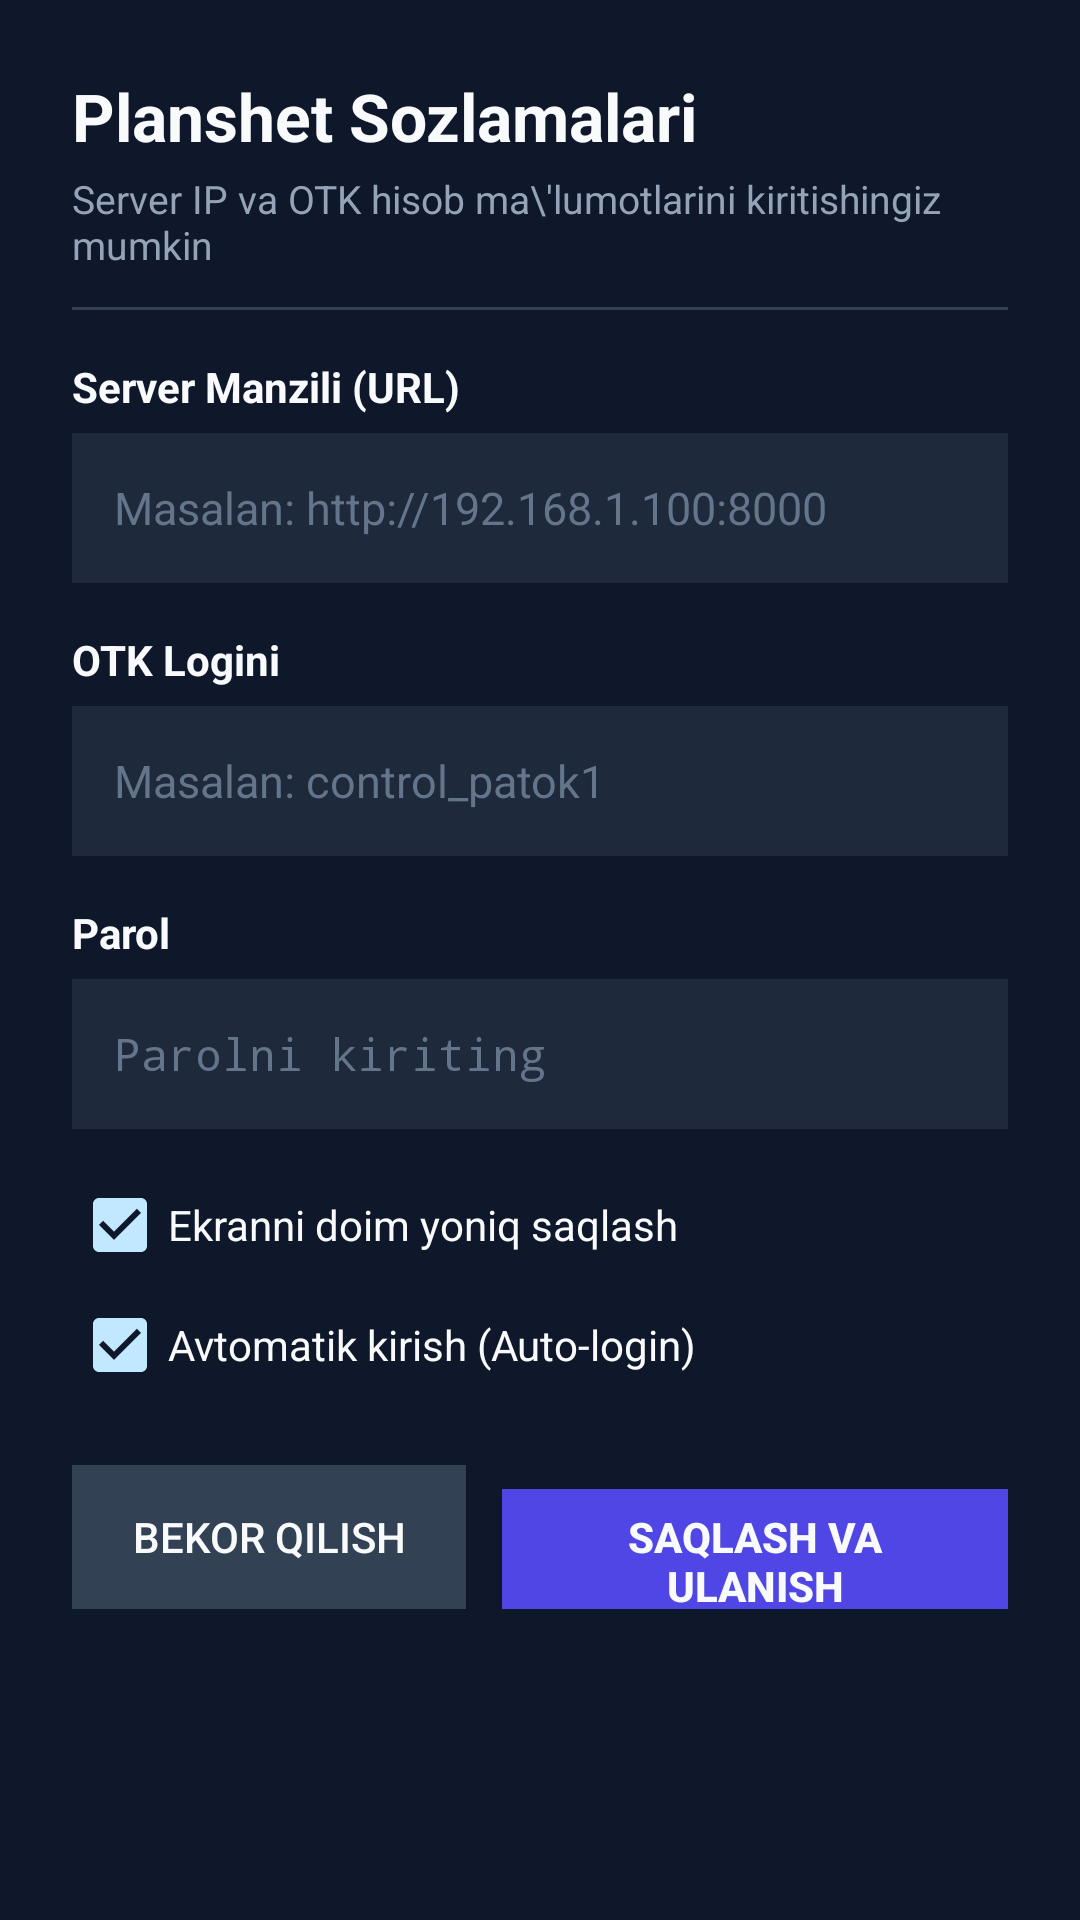

Write the Android layout XML for this screen, with the resource values it uses.
<!-- AndroidManifest.xml: application theme AppTheme -->
<!-- res/layout/dialog_settings.xml -->
<?xml version="1.0" encoding="utf-8"?>
<ScrollView xmlns:android="http://schemas.android.com/apk/res/android"
    android:layout_width="match_parent"
    android:layout_height="wrap_content"
    android:background="@color/colorPrimary"
    android:padding="24dp">

    <LinearLayout
        android:layout_width="match_parent"
        android:layout_height="wrap_content"
        android:orientation="vertical">

        <TextView
            android:layout_width="wrap_content"
            android:layout_height="wrap_content"
            android:text="@string/settings_title"
            android:textColor="@color/textWhite"
            android:textSize="22sp"
            android:textStyle="bold" />

        <TextView
            android:layout_width="wrap_content"
            android:layout_height="wrap_content"
            android:layout_marginTop="4dp"
            android:text="Server IP va OTK hisob ma\'lumotlarini kiritishingiz mumkin"
            android:textColor="@color/textMuted"
            android:textSize="13sp" />

        <View
            android:layout_width="match_parent"
            android:layout_height="1dp"
            android:layout_marginTop="12dp"
            android:layout_marginBottom="16dp"
            android:background="#334155" />

        
        <TextView
            android:layout_width="wrap_content"
            android:layout_height="wrap_content"
            android:text="@string/server_url"
            android:textColor="@color/textWhite"
            android:textSize="14sp"
            android:textStyle="bold" />

        <EditText
            android:id="@+id/editServerUrl"
            android:layout_width="match_parent"
            android:layout_height="50dp"
            android:layout_marginTop="6dp"
            android:background="#1e293b"
            android:hint="@string/server_url_hint"
            android:inputType="textUri"
            android:paddingStart="14dp"
            android:paddingEnd="14dp"
            android:textColor="@color/textWhite"
            android:textColorHint="#64748b"
            android:textSize="15sp" />

        
        <TextView
            android:layout_width="wrap_content"
            android:layout_height="wrap_content"
            android:layout_marginTop="16dp"
            android:text="@string/username"
            android:textColor="@color/textWhite"
            android:textSize="14sp"
            android:textStyle="bold" />

        <EditText
            android:id="@+id/editUsername"
            android:layout_width="match_parent"
            android:layout_height="50dp"
            android:layout_marginTop="6dp"
            android:background="#1e293b"
            android:hint="@string/username_hint"
            android:inputType="text"
            android:paddingStart="14dp"
            android:paddingEnd="14dp"
            android:textColor="@color/textWhite"
            android:textColorHint="#64748b"
            android:textSize="15sp" />

        
        <TextView
            android:layout_width="wrap_content"
            android:layout_height="wrap_content"
            android:layout_marginTop="16dp"
            android:text="@string/password"
            android:textColor="@color/textWhite"
            android:textSize="14sp"
            android:textStyle="bold" />

        <EditText
            android:id="@+id/editPassword"
            android:layout_width="match_parent"
            android:layout_height="50dp"
            android:layout_marginTop="6dp"
            android:background="#1e293b"
            android:hint="@string/password_hint"
            android:inputType="textPassword"
            android:paddingStart="14dp"
            android:paddingEnd="14dp"
            android:textColor="@color/textWhite"
            android:textColorHint="#64748b"
            android:textSize="15sp" />

        
        <CheckBox
            android:id="@+id/chkKeepScreenOn"
            android:layout_width="wrap_content"
            android:layout_height="wrap_content"
            android:layout_marginTop="16dp"
            android:checked="true"
            android:text="@string/keep_screen_on"
            android:textColor="@color/textWhite"
            android:textSize="14sp" />

        <CheckBox
            android:id="@+id/chkAutoLogin"
            android:layout_width="wrap_content"
            android:layout_height="wrap_content"
            android:layout_marginTop="8dp"
            android:checked="true"
            android:text="@string/auto_login"
            android:textColor="@color/textWhite"
            android:textSize="14sp" />

        
        <LinearLayout
            android:layout_width="match_parent"
            android:layout_height="wrap_content"
            android:layout_marginTop="24dp"
            android:gravity="end"
            android:orientation="horizontal">

            <Button
                android:id="@+id/btnCancelSettings"
                android:layout_width="wrap_content"
                android:layout_height="48dp"
                android:background="#334155"
                android:paddingStart="20dp"
                android:paddingEnd="20dp"
                android:text="@string/cancel"
                android:textColor="@color/textWhite" />

            <Button
                android:id="@+id/btnSaveSettings"
                android:layout_width="wrap_content"
                android:layout_height="48dp"
                android:layout_marginStart="12dp"
                android:background="@color/buttonPrimary"
                android:paddingStart="24dp"
                android:paddingEnd="24dp"
                android:text="@string/save"
                android:textColor="@color/textWhite"
                android:textStyle="bold" />

        </LinearLayout>

    </LinearLayout>

</ScrollView>
<!-- resources referenced by this layout -->
<resources>
  <color name="buttonPrimary">#4f46e5</color>
  <color name="colorPrimary">#0f172a</color>
  <color name="textMuted">#94a3b8</color>
  <color name="textWhite">#f8fafc</color>
  <string name="auto_login">Avtomatik kirish (Auto-login)</string>
  <string name="cancel">Bekor qilish</string>
  <string name="keep_screen_on">Ekranni doim yoniq saqlash</string>
  <string name="password">Parol</string>
  <string name="password_hint">Parolni kiriting</string>
  <string name="save">Saqlash va Ulanish</string>
  <string name="server_url">Server Manzili (URL)</string>
  <string name="server_url_hint">Masalan: http://192.168.1.100:8000</string>
  <string name="settings_title">Planshet Sozlamalari</string>
  <string name="username">OTK Logini</string>
  <string name="username_hint">Masalan: control_patok1</string>
  <style name="AppTheme" parent="@android:style/Theme.DeviceDefault.NoActionBar.Fullscreen">
          <item name="android:windowBackground">@color/backgroundDark</item>
          <item name="android:windowNoTitle">true</item>
          <item name="android:windowActionBar">false</item>
          <item name="android:windowFullscreen">true</item>
          <item name="android:windowContentOverlay">@null</item>
      </style>
  <color name="backgroundDark">#080d1a</color>
</resources>
